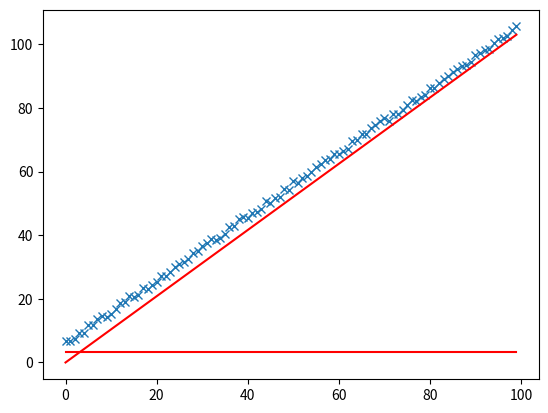

Source code (Python):
#References: Lab03-LinearRegression môn Cơ sở trí tuệ nhân tạo
#Link: https://colab.research.google.com/<link-removed>

import pandas as pd
import numpy as np
import random
from matplotlib import pyplot as plt
def gradient_descent(x, y, theta, alpha, m, iters):
    x_transpose = x.T
    for i in range(0, iters):
        h_theta = np.dot(x, theta)
        cost = np.sum((h_theta - y)**2/(2*m))
        dJ = np.dot(x_transpose, h_theta - y) / m
        theta = theta - alpha*dJ
    return theta

def generate_dataset(n, bias, variance):
    x = np.zeros(shape = (n,2))
    y = np.zeros(shape = n)
    for i in range(0, n):
        x[i][0] = 1
        x[i][1] = i
        y[i] = (i+bias) + random.uniform(0, 1) * variance
    return x, y

def plotting(x, y, w):
    plt.plot(x[: ,1], y, "x")
    plt.plot(x[: ,1], x * w, "r-")
    plt.show()

def visualize(model_function):
    x, y = generate_dataset(100, 5, 2)
    m, n = np.shape(x)
    iters = 5000
    alpha = 0.0005
    theta = np.ones(n)
    w = model_function(x, y, theta, alpha, m, iters)
    plotting(x, y, w)
    for i in range(0, iters):
        print('x = ', x)
        print('y = ', y)
        print('w = ', w)
visualize(gradient_descent)
